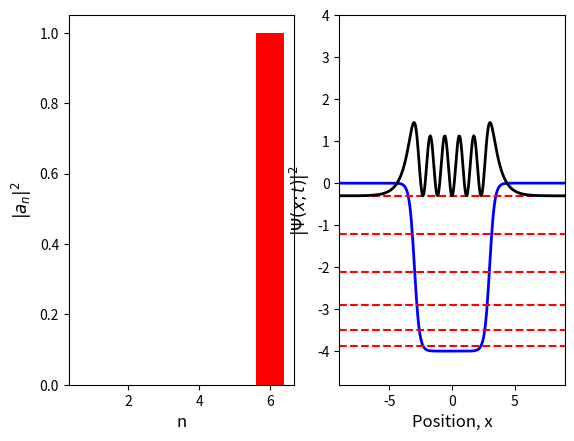

This chart was generated by the following Python code:
"""
 This script simulates the time-evolution of the wave packet for a 
 particle trapped in a confining potential. The initial state is fixed by
 randomly selecting the coefficients in a linear combination of the 
 eigenstates of the Hamiltonian.

 The evolution of the wave function is plotted until some final time at
 which an energy mesurement is done. After this, the wave function is
 collapsed to one of the eigenstates. The state is picked at random
 according to the probability distribution given by the initial
 coefficients.

 Numerical input parameters: 
 Tmeasure  - the duration of the simulation - until the measurement
 dt        - numerical time step, here it serves to tune the speed of the
 simulation
 N         - number of grid points, should be 2^n
 L         - the size of the numerical domain it extends from -L/2 to L/2
 
 Physical input parameters:
 V0        - the depth of the confinint potential (must be negative)
 s         - smoothness parameter for the potential
 w         - the width of the smoothly rectangular potential
 Avector   - vector with coefficients for the initial state
 
 All these inputs are hard coded initially.
"""

# Libraries
import numpy as np
from matplotlib import pyplot as plt

# Numerical time parameters:
Tmeasure = 10
dt = 0.1

# Grid parameters
L = 30
N = 512              # For FFT's sake, we should have N=2^n

# Physical parameters:
V0 = -4
s = 5
w = 6

# Vector with coefficients - we assign 10. In case there are more 
# bound states than this, this should be augmented
Avector = np.zeros(N, dtype = complex)
Avector[0:10] = np.array([2, 3-0.2j, 1j, 1.5+0.5j, 2, 1.4, 1-1j, 1-1j, -2, .2-1j])

# Potential
def Vpot(x):
    return V0/(np.exp(s*(np.abs(x)-w/2))+1)


# Set up the grid.
x = np.linspace(-L/2, L/2, N)
h = L/(N+1)

# Set up Hamiltonian
# Kinetic energy:
k_max = np.pi/h
dk = 2*k_max/N
k = np.append(np.linspace(0, k_max-dk, int(N/2)), 
              np.linspace(-k_max, -dk, int(N/2)))
# Transform identity matrix
Tmat = np.fft.fft(np.identity(N, dtype=complex), axis = 0)
# Multiply by (ik)^2
Tmat = np.matmul(np.diag(-k**2), Tmat)
# Transform back to x-representation. 
Tmat = np.fft.ifft(Tmat, axis = 0)
# Correct pre-factor
Tmat = -1/2*Tmat    

# Add kinetic and potential energy:
Ham = Tmat + np.diag(Vpot(x))

# Diagaonalize Hamiltonian (Hermitian matrix)
EigValues, EigVectors = np.linalg.eigh(Ham)
# Normalize eigenstates
EigVectors = EigVectors/np.sqrt(h)

# Number of bound states
Nbound = sum(EigValues < 0)
print(f'The potential supports {Nbound} bound states.')

    # Remove unbound states
EigValues = EigValues[0:Nbound]
EigVectors = EigVectors[:, 0:Nbound]

#
# Truncate vector with amplitudes and normalize it
Norm = np.sqrt(sum(np.abs(Avector[0:Nbound])**2))    
Avector = np.array(Avector[0:Nbound])/Norm

#
# Wave function, linear combination of eigenstates with coefficients given
# in Avector
Psi = np.matmul(EigVectors, Avector.T)

# Initiate time
t=0

# Initiate plots
fig, (ax1, ax2) = plt.subplots(1, 2, num=1)
# First plot: Histogram with probabilities
ax1.cla()
ax1.bar(np.arange(1, Nbound+1), np.abs(Avector)**2, color = 'red'
        )
ax1.set(ylim = (0, 1.1))
ax1.set_xlabel('n', fontsize = 12)
ax1.set_ylabel('$|a_n|^2$', fontsize = 12)

# Second plot: Wave packet and potential
ax2.cla()
ax2.plot(x, Vpot(x), '-', color = 'blue', linewidth = 2)
ax2.hlines(EigValues, -1.5*w, 1.5*w, linestyles = 'dashed', color = 'red')    
MaxVal = np.max(np.abs(Psi)**2)
line2, = ax2.plot(x, np.abs(Psi)**2/MaxVal*abs(V0) + V0, '-', color='black', 
                 linewidth = 2)
plt.xlabel('Position, x', fontsize = 12)
plt.ylabel(r'$|\Psi(x; t)|^2$', fontsize = 12)
ax2.set(xlim = (-1.5*w, 1.5*w), ylim=(1.2*V0, abs(V0)))                # Fix window

#
# Evolve in time
#
while t < Tmeasure:
  # Update time
  t = t + dt

  # Propagation
  AwithPhase = Avector*np.exp(-1j*EigValues*t)
  Psi = np.matmul(EigVectors, AwithPhase.T)

  # Update data for plots
  line2.set_ydata(np.abs(Psi)**2/MaxVal*abs(V0) + V0)
  # Update plots
  fig.canvas.draw()
  #fig.canvas.flush_events()
  plt.pause(0.01)
  

# Measurement
RandomNumber = np.random.rand()
DecisionVector = np.cumsum(np.abs(Avector)**2)
# Select eigenstate according to probability distribution
Ndraw = np.argmax(RandomNumber < DecisionVector)
# Write outcome to screen:
print(f'Outcome: State no. {Ndraw+1}, Energy: {EigValues[Ndraw]:.3f}.')
# Re-assign amplitudes and collapse wave function
Avector = np.zeros(Nbound)
Avector[Ndraw] = 1
# Update histogram
ax1.cla()
ax1.bar(np.arange(1, Nbound+1), np.abs(Avector)**2, color = 'red')
ax1.set_xlabel('n', fontsize = 12)
ax1.set_ylabel('$|a_n|^2$', fontsize = 12)

# Update plot of wave function
Psi = EigVectors[:, Ndraw]
line2.set_ydata(np.abs(Psi)**2/MaxVal*abs(V0) + EigValues[Ndraw])
# Update plots
fig.canvas.draw()
plt.show()